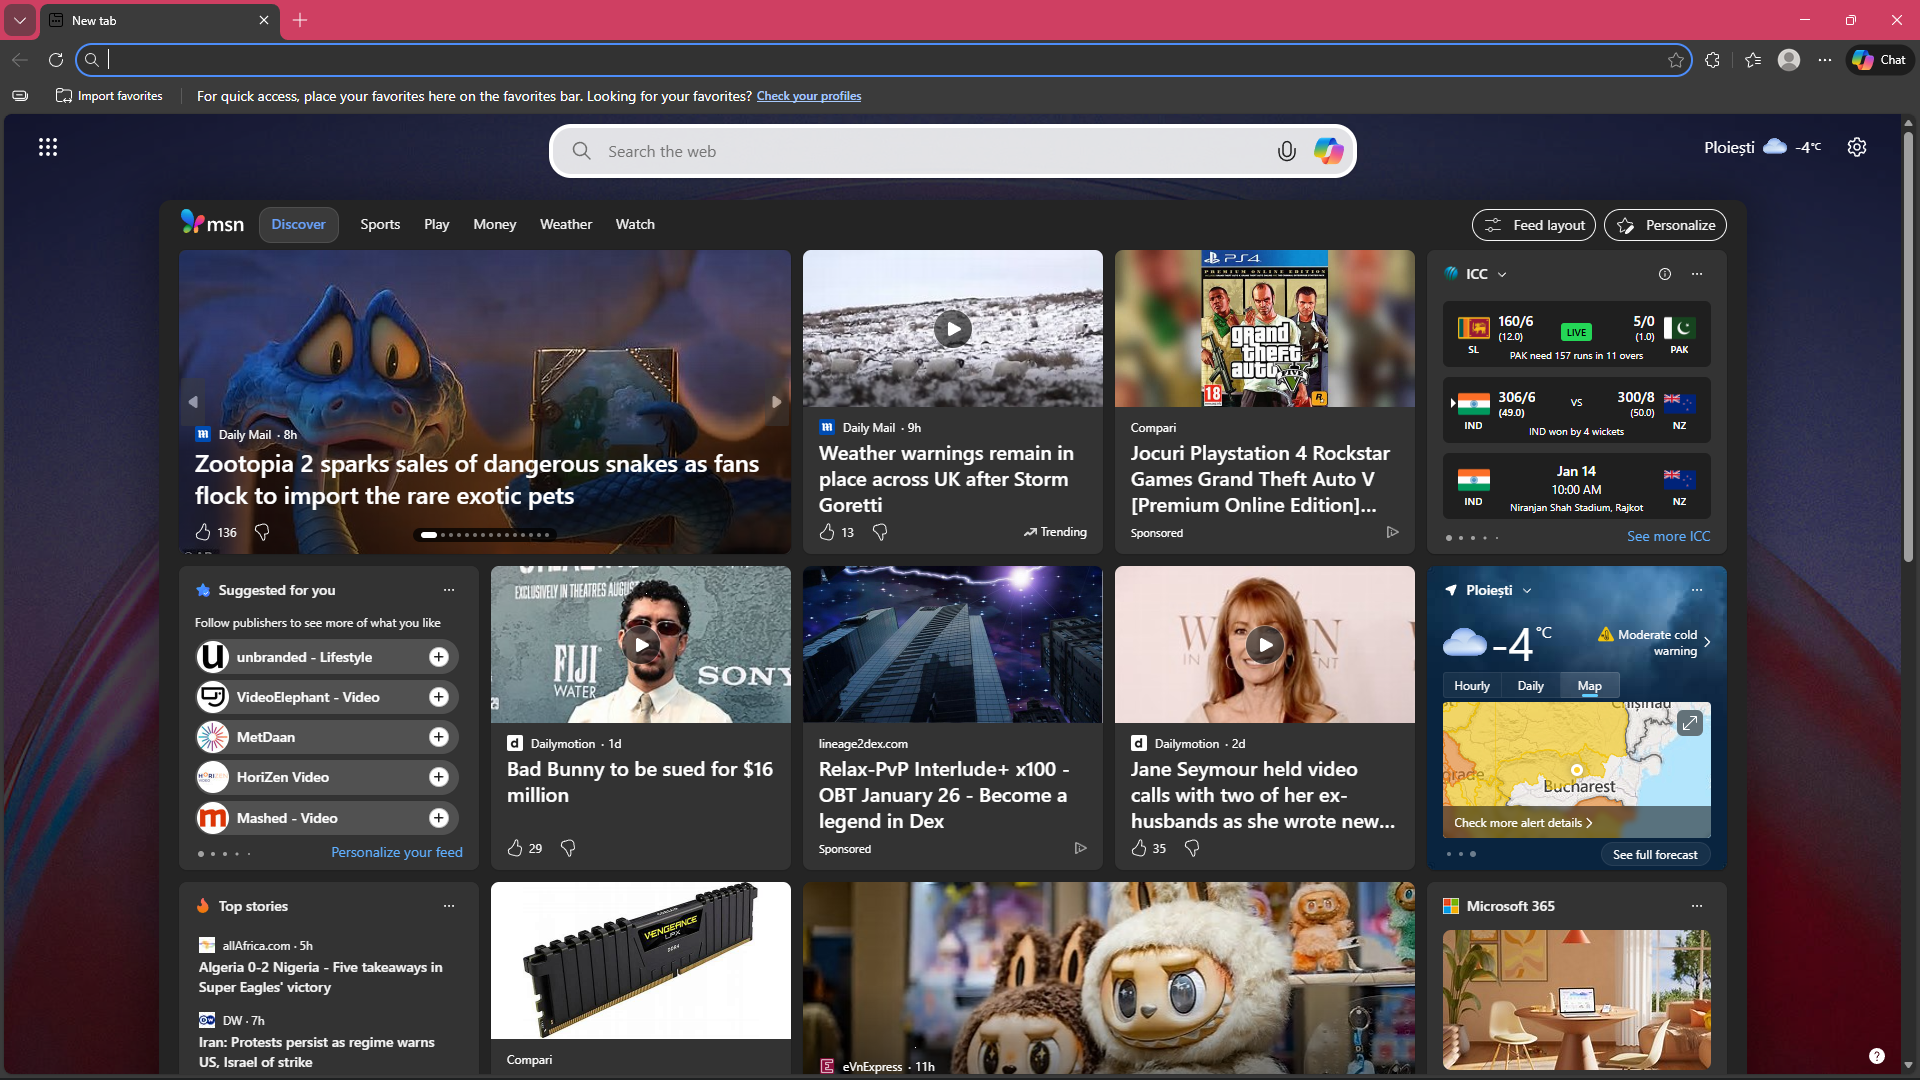
Task: Proiect VM
Workflow: Main

Step 1: Extract top movies on imdb (msedge.exe)

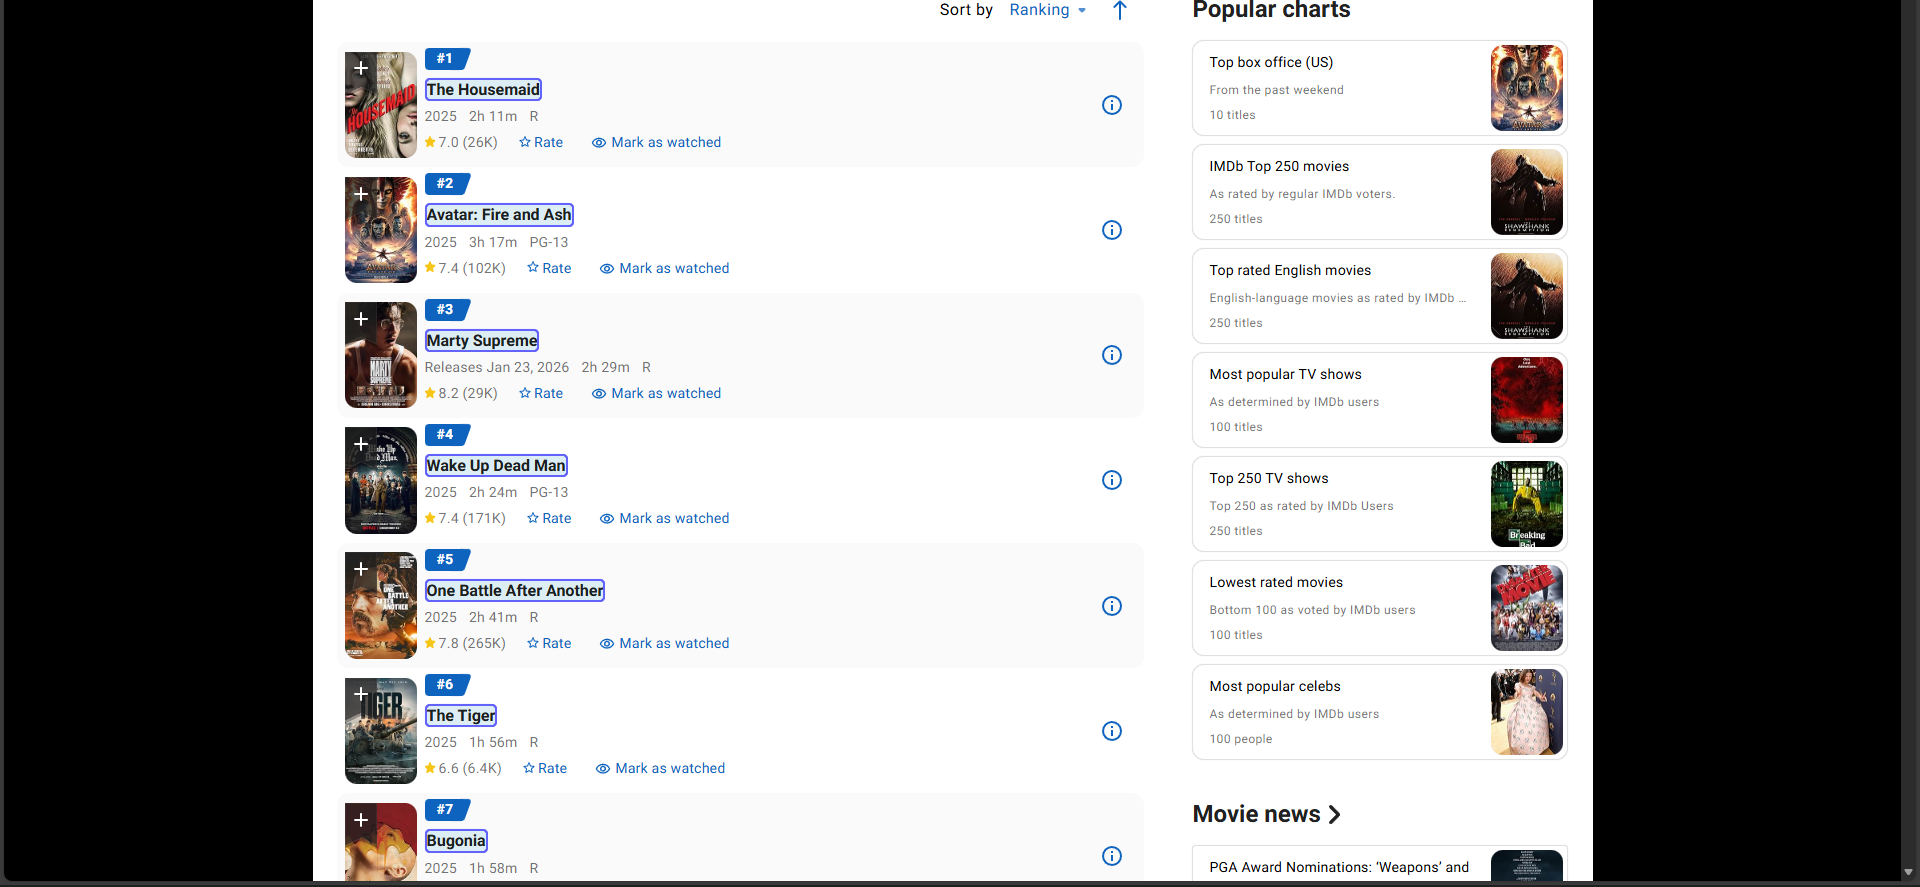
Step 2: get-text

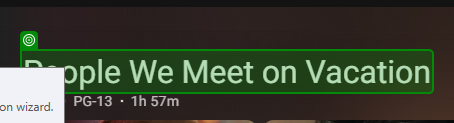
Step 3: get-text from 'People We'

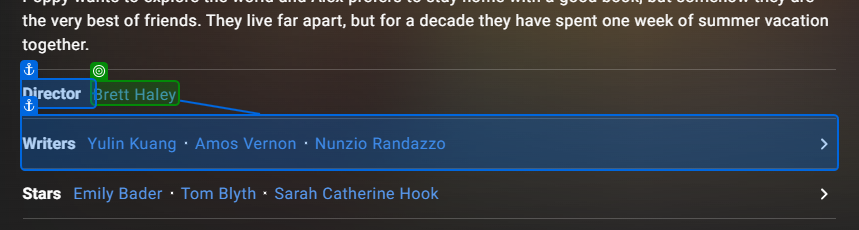
Step 4 [try]: get-text from 'Director'

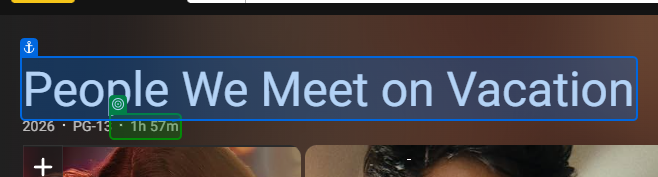
Step 5: get-text from 'People We'

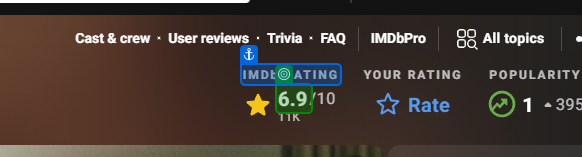
Step 6: get-text from 'IMDb RATING'

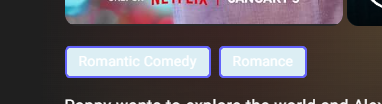
Step 7: For Each UI Element

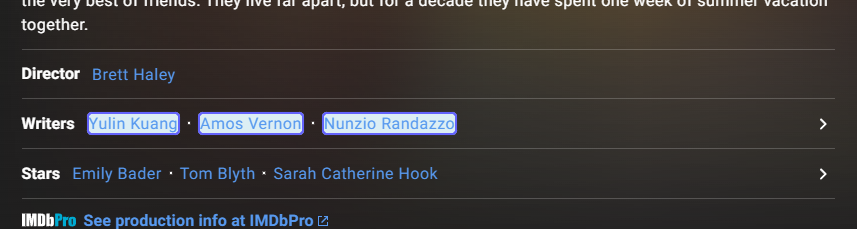
Step 8: For Each UI Element